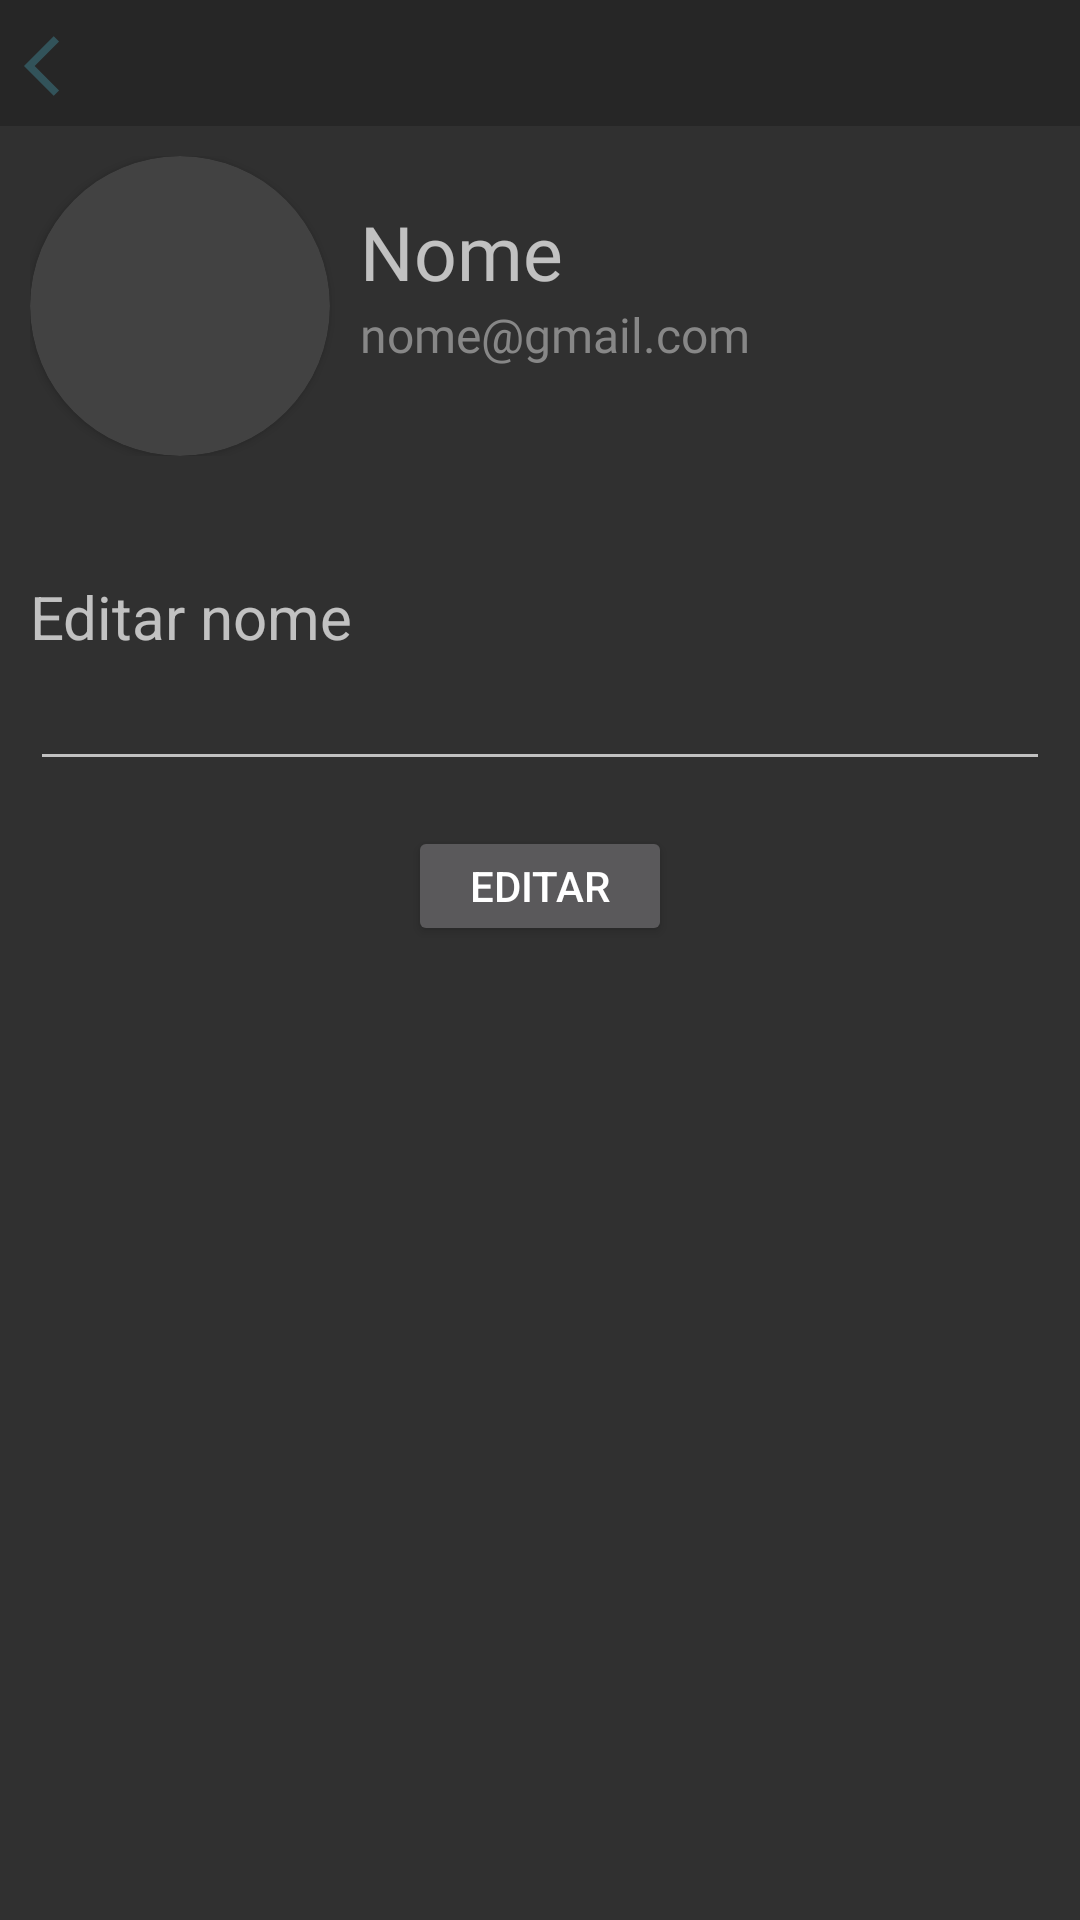

The Android layout XML behind this screen, and the referenced resources:
<!-- AndroidManifest.xml: application theme Theme.MyApplicationnn -->
<!-- res/layout/activity_edit_profile.xml -->
<?xml version="1.0" encoding="utf-8"?>
<androidx.constraintlayout.widget.ConstraintLayout xmlns:android="http://schemas.android.com/apk/res/android"
    xmlns:app="http://schemas.android.com/apk/res-auto"
    xmlns:tools="http://schemas.android.com/tools"
    android:layout_width="match_parent"
    android:layout_height="match_parent"
    tools:context=".CrudUser.EditProfile">



    <LinearLayout
        android:layout_width="match_parent"
        android:layout_height="match_parent"
        android:orientation="vertical">
        <LinearLayout
            android:layout_width="match_parent"
            android:layout_height="wrap_content"
            android:orientation="vertical"
            android:padding="5dp"
            android:background="@color/cardview_shadow_start_color">

            <ImageView
                android:layout_marginTop="2dp"
                android:padding="3dp"
                android:id="@+id/btnVoltaPerfil"
                android:layout_width="wrap_content"
                android:layout_height="wrap_content"

                android:src="@drawable/ic_baseline_arrow_back_ios_24" />
        </LinearLayout>

        <LinearLayout
            android:layout_width="match_parent"
            android:layout_height="wrap_content"
            android:layout_margin="10dp"
            android:orientation="vertical">

            <LinearLayout
                android:layout_width="match_parent"
                android:layout_height="match_parent"
                android:orientation="horizontal">

                <androidx.cardview.widget.CardView
                    android:id="@+id/image"
                    android:layout_width="100dp"
                    android:layout_height="100dp"
                    android:layout_gravity="center"
                    app:cardCornerRadius="85dp">

                    <ImageView

                        android:id="@+id/imgViewCRI1"
                        android:layout_width="100dp"
                        android:layout_height="100dp"
                        android:scaleType="fitXY"
                        android:src="@drawable/ic_baseline_person_24" />

                </androidx.cardview.widget.CardView>

                <LinearLayout

                    android:layout_width="match_parent"
                    android:layout_height="match_parent"
                    android:orientation="vertical"
                    android:layout_marginStart="10dp"
                    android:layout_marginTop="15dp">

                    <TextView
                        android:id="@+id/nomePerfil"
                        android:layout_width="match_parent"
                        android:layout_height="wrap_content"
                        android:fontFamily="@font/ralewaybold"
                        android:gravity="left"
                        android:text="Nome"
                        android:textSize="25dp" />

                    <TextView
                        android:id="@+id/emailPerfil"
                        android:layout_width="match_parent"
                        android:layout_height="wrap_content"
                        android:fontFamily="@font/ralewaysemi"
                        android:gravity="left"
                        android:text="nome@gmail.com"
                        android:textColor="#878787"
                        android:textSize="16dp" />
                </LinearLayout>

            </LinearLayout>

        </LinearLayout>


        <LinearLayout
            android:layout_width="match_parent"
            android:layout_height="wrap_content"
            android:orientation="vertical"
            android:layout_marginTop="20dp"
            >

            <LinearLayout
                android:layout_width="match_parent"
                android:layout_height="match_parent"
                android:orientation="vertical"
                android:layout_margin="10dp">

                <TextView
                    android:id="@+id/textView9"
                    android:layout_width="match_parent"
                    android:layout_height="wrap_content"
                    android:text="Editar nome"
                    android:textSize="20dp" />

                <EditText
                    android:id="@+id/changeName"
                    android:layout_width="match_parent"
                    android:layout_height="wrap_content"
                    android:inputType="textPersonName" />
                <Button
                    android:id="@+id/btnEdt"
                    android:layout_marginTop="15dp"
                    android:padding="10dp"
                    android:layout_width="wrap_content"
                    android:layout_height="40dp"
                    android:text="Editar"
                    android:layout_gravity="center"/>
                
            </LinearLayout>

        </LinearLayout>

    </LinearLayout>

</androidx.constraintlayout.widget.ConstraintLayout>
<!-- resources referenced by this layout -->
<resources>
  <!-- drawable ic_baseline_arrow_back_ios_24 (drawable) -->
  <vector android:height="24dp" android:tint="#32535A"
      android:viewportHeight="24" android:viewportWidth="24"
      android:width="24dp" xmlns:android="http://schemas.android.com/apk/res/android">
      <path android:fillColor="@android:color/white" android:pathData="M11.67,3.87L9.9,2.1 0,12l9.9,9.9 1.77,-1.77L3.54,12z"/>
  </vector>
  <style name="Theme.MyApplicationnn" parent="Theme.Design.NoActionBar">
          
          <item name="colorPrimary">#E1D35B</item>
          <item name="colorPrimaryVariant">@color/theme</item>
          <item name="colorOnPrimary">@color/white</item>
          
          <item name="colorSecondary">@color/teal_200</item>
          <item name="colorSecondaryVariant">@color/teal_700</item>
          <item name="colorOnSecondary">@color/black</item>
          
          <item name="android:statusBarColor" tools:targetApi="l">#2F000000</item>
          
      </style>
  <color name="theme">#32535A</color>
  <color name="white">#FFFFFFFF</color>
  <color name="teal_200">#FF03DAC5</color>
  <color name="teal_700">#FF018786</color>
  <color name="black">#FF000000</color>
</resources>
